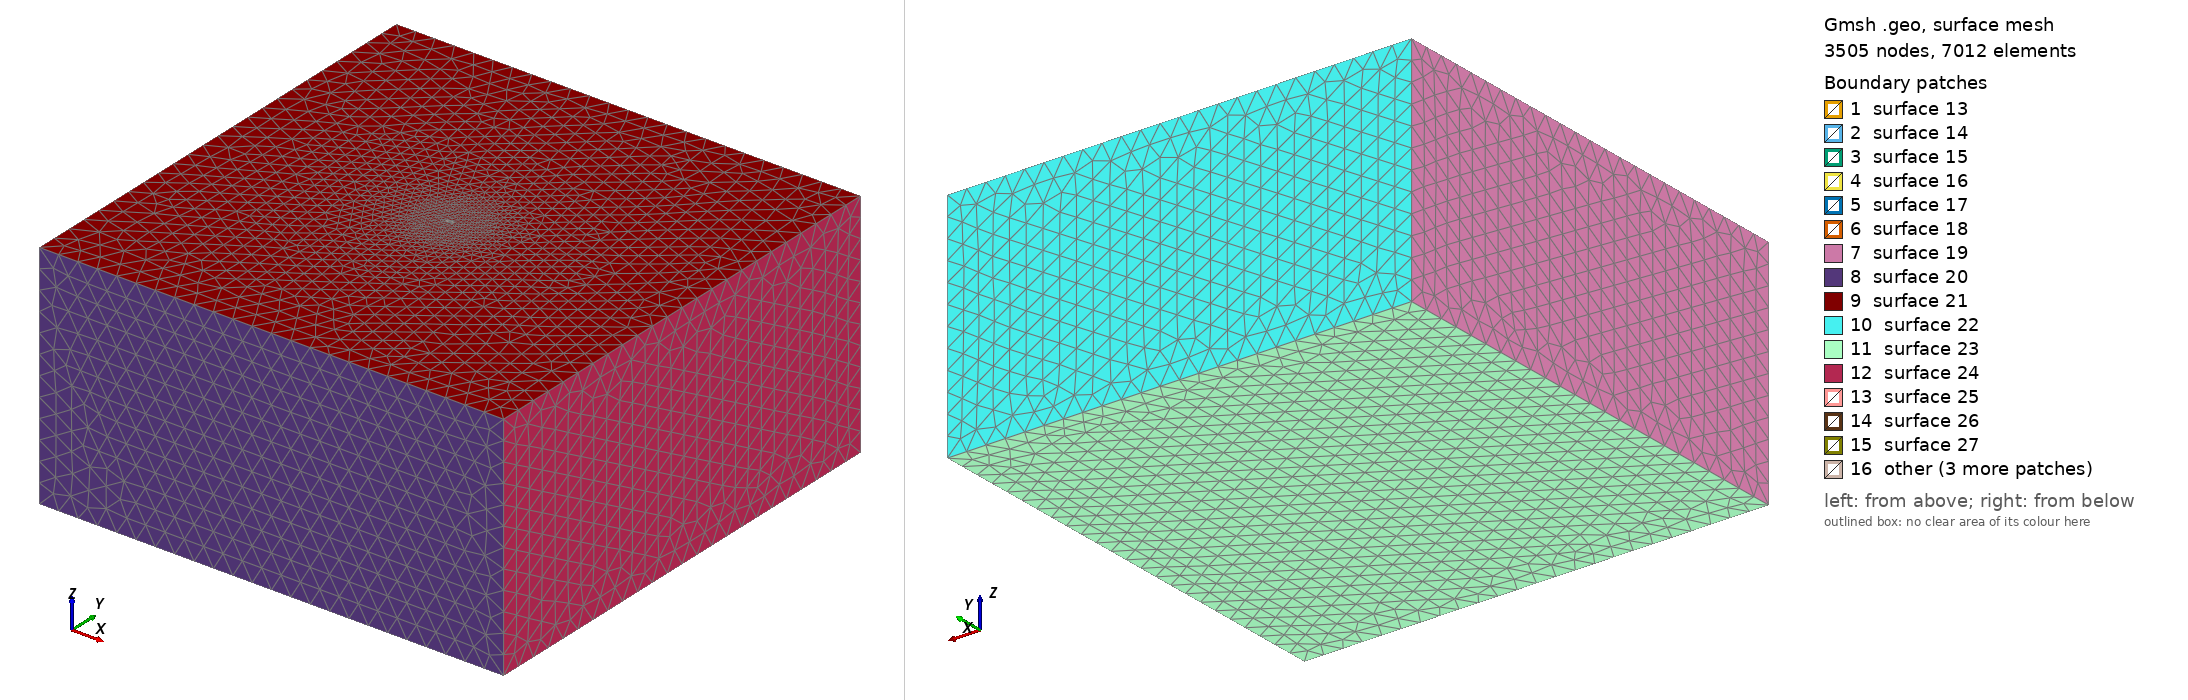

Gmsh geometry script, surface-meshed: 3505 nodes, 7012 surface elements. Boundary patches (legend numbers): 1 surface 13, 2 surface 14, 3 surface 15, 4 surface 16, 5 surface 17, 6 surface 18, 7 surface 19, 8 surface 20, 9 surface 21, 10 surface 22, 11 surface 23, 12 surface 24, 13 surface 25, 14 surface 26, 15 surface 27, 16 other. Left view from above one corner, right view from below the opposite corner. The script declares no physical surfaces, so the legend lists its geometric surfaces. The drawing asked Gmsh for element sizes between 1% and 20% of the model's largest extent; the script's own settings can give other sizes.

=== mesh_test.geo (drawn) ===
SetFactory("OpenCASCADE");

// UNIT: m

// Define mesh sizes
lc_fault = 100; // Finer mesh size inside the fault zone
lc = 10000;     // Coarser mesh size outside

// Define the big box (outer domain)
// Later the region will be block 2, and use linear elastic material
big_xmin = -120000;
big_xmax = 120000;
big_ymin = -120000;
big_ymax = 120000;
big_zmin = -120000;
big_zmax = 0;

// Define the small fault zone box
// The region will be block 3, and use continuum damage breakage material
small_xmin = -2000;
small_xmax = 2000;
small_ymin = -1000;
small_ymax = 1000;
small_zmin = -2000;
small_zmax = -0;

// Define the inner damage zone box
// The region will be block 1, and use continuum damage breakage material   
damage_xmin = -1000;
damage_xmax = 1000;
damage_ymin = -100;
damage_ymax = 100;
damage_zmin = -1000;
damage_zmax = -0;

// Create the big outer box
big_box = newv;
Box(big_box) = {big_xmin, big_ymin, big_zmin, (big_xmax-big_xmin), (big_ymax-big_ymin), (big_zmax-big_zmin)};

// Create the small fault zone box
small_box = newv;
Box(small_box) = {small_xmin, small_ymin, small_zmin, (small_xmax-small_xmin), (small_ymax-small_ymin), (small_zmax-small_zmin)};

// Create the inner damage zone box
damage_box = newv;
Box(damage_box) = {damage_xmin, damage_ymin, damage_zmin, (damage_xmax-damage_xmin), (damage_ymax-damage_ymin), (damage_zmax-damage_zmin)};

// Boolean fragment to properly embed both fault zone and damage zone inside the big box
BooleanFragments{ Volume{big_box,small_box,damage_box}; Delete; }{}

// 1. Create a Distance field from points that define the refined region
Field[1] = Distance;
Field[1].SurfacesList = {13,14,15,16,17,18};

// 2. Create a Threshold field that smoothly transitions the mesh size
Field[2] = Threshold;
Field[2].IField = 1;
Field[2].LcMin = lc_fault;
Field[2].LcMax = lc;
Field[2].DistMin = 1400;    // Adjust as needed
Field[2].DistMax = 60000;  // Adjust as needed

// Set the Threshold field as the background field
Background Field = 2;

// Assign Physical Volumes
volumes[] = Volume{:};
For i In {0:#volumes[]-1}
    Physical Volume(Sprintf("Volume_%g", i+1)) = {volumes[i]};
EndFor

// Print the number of volumes created
Printf("Number of volumes created: %g", #volumes[]);

// Mesh the geometry
// Mesh 3;

// Optional: Elevate the mesh order
// SetOrder 2;
// OptimizeMesh "HighOrder";
